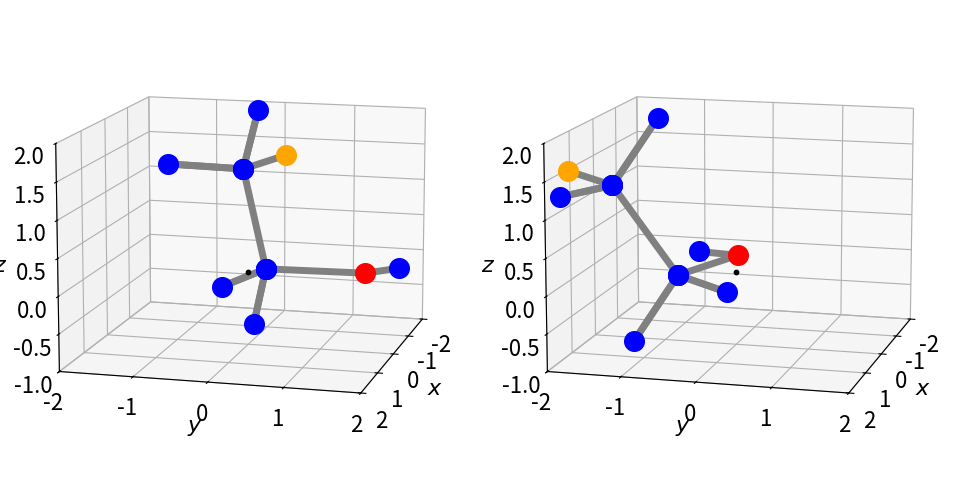

Generate this figure with matplotlib:
#!/usr/bin/env python
# coding: utf-8

# # 7 Rotation matrices: moving molecules. Coordinate transform as rotation.

# In[1]:


# import all python add-ons etc that will be needed later on
get_ipython().run_line_magic('matplotlib', 'inline')
import numpy as np
import matplotlib.pyplot as plt
import sympy as sp
sp.init_printing()                      # allows printing of SymPy results in typeset maths format
plt.rcParams.update({'font.size': 14})  # set font size for plots


# ## 7 Rotation matrices
# Rotating the image of a molecular structure viewed on the computer screen can be easily achieved with a matrix. In two dimensions, the rotation can be defined as moving the co- ordinates of the molecule about an axis perpendicular to the plane of the page (x-y plane) by $\theta$ radians, relative to the original axes as shown in Figure 29. Alternatively, the axes themselves can be rotated.
# 
# The atom $a$, on the benzene molecule is shown at $(x_1, y_1)$ relative to the initial axes labelled $x$ and $y$, but in the new axes (labelled $x_R$ and $y_R$) it is moved to coordinate $(x_{R1}, y_{R1})$ by rotating the axes anticlockwise by $\theta$. From the viewpoint of the new axes, seen by rotating them anticlockwise so that axis $x_{R1}$ appears horizontal, the molecule appears to have rotated clockwise by $\theta$ so that atoms $a$ and $b$ now appear to be horizontal. Alternatively, the axes can be fixed and the molecule rotated clockwise about the origin of the axes, as in the right-hand figure, which seems more natural.
# 
# ![Drawing](matrices-fig29.png)
# 
# Figure 29. Two equivalent views of rotating a molecule. Left: The axes rotate $\theta$ anticlockwise. The point '$a$' has coordinates $(x_1, y_1) \equiv (x_{R1} , y_{R2})$ in the two sets of axes. Right: The molecule is rotated $\theta$ clockwise.
# _______
# 
# If the atom $a$, has coordinates represented as a vector $\displaystyle \begin {bmatrix} x_1 \\ y_1 \end{bmatrix}$ in the two-dimensional basis set of $(x, y)$ then the new coordinates when rotating the molecule clockwise are $x_{R1} = x_1\cos(\theta) + y_1\sin(\theta)$ and $y_{R1} = -x_1\sin(\theta) + y_1\cos(\theta)$ which is, in matrix form, 
# 
# $$\displaystyle \qquad\qquad\begin {bmatrix} x_{R1} \\ y_{R1} \end{bmatrix} =R_\theta \begin {bmatrix} x_1 \\ y_1 \end{bmatrix} \qquad\qquad\qquad\qquad\text{(10)}$$ 
# 
# where 
# 
# $$\displaystyle \qquad\qquad\begin {bmatrix} \cos(\theta) & \sin(\theta) \\ -\sin(\theta) & \cos(\theta) \end{bmatrix}\qquad\qquad\qquad\qquad\text{(11)}$$
# 
# is the two-dimensional rotation matrix, which is a unitary and orthogonal matrix. Does this rotation matrix make sense? Let us try some with numbers. If $\theta = 0$ then nothing should happen and $x_1$ should be the same as $x_{R1}$, and similarly for $y$ values, because $\sin(0) = 0$ and $\cos(0) = 1$. If $\theta = \pi$ radians ($180^\text{o}$) then $x_{R1} = -x_1$ and $y_{R1} = -y_1$ so the molecule is inverted by rotating by $180^\text{o}$.
# 
# If rotation is by $90^\text{o}$ then $x \to y$ and $y \to -x$ because $\cos(\pi/2) = 0$ and $\sin(\pi/2) = 1$. The rotation matrices for $180^\text{o}$ or $\pi$ radian, $90^\text{o} \equiv \pi/2$ radian, and $45^\text{o}$ rotation are
# 
# $$\displaystyle R_{180}=\begin {bmatrix} -1 &0 \\ 0 & -1 \end{bmatrix}, \quad R_{90}=\begin {bmatrix} 0 &1 \\ -1 & 0 \end{bmatrix},\quad  R_{45}=\frac{1}{\sqrt{2}}\begin {bmatrix} 1 &1 \\ -1 & -1 \end{bmatrix}  $$
# 
# The effect we observe on rotation is that the molecule will appear to move in an arc around $(0, 0)$ or the centre of the axes; the arc atom '$a$' follows has a radius $\sqrt{x_1^2+x_2^2}\equiv\sqrt{x_{R1}^2+x_{R2}^2}$. If we wanted the molecule to rotate about its own centre then we would have to place the centre of the axes at the centre of the molecule; this can be done by subtracting the coordinates of the centre from each atom, rotating the molecule then replacing these co- ordinates onto every atom.
# 
# Using SymPy the rotation matrix is 

# In[2]:


theta, a, b  = sp.symbols('theta, a, b')  # use SymPy
R = sp.Matrix([ [sp.cos(theta),sp.sin(theta)],[-sp.sin(theta),sp.cos(theta)] ])
v = sp.Matrix([a,b])    # define a vector 
R*v                     # rotates about zero.  Unlike numpy * is matrix rotation


# Note that the vector is rotated about zero not the first coordinate $a$. To rotate about $a$ the vector must be changed to $[0,b-a]$ and then $a$ added back to the resulting rotated vector.
# 
# ![Drawing](matrices-fig30.png)
# 
# Figure 30. Rotating a line or vector (shown as an arrow) by $60^{\text{o}}\equiv\pi/3$ clockwise about the origin.
# _____
# 
# To rotate in three directions, three $3 \times 3$ matrices are needed because rotation about each axis can be performed separately. By multiplication we can combine these into a single matrix, but the elements are complicated and it is easier to use them separately as each has the simple sine/cosine pattern similar to equation 11. Next, the axes and rotation angles have to be defined; however, different authors use different labelling systems therefore when doing three-dimensional rotations it is important to notice how the axes are defined. It does not matter which labelling you use as long as you are consistent and know what they are. We use the Euler angles defined in the same manner as Goldstein (1980), the first rotation is anticlockwise looking down the z-axis, the next two rotations are anti-clockwise about the new axes B then C that are formed as shown in Figure 31. The original axes are indicated in the figure.
# 
# ![Drawing](matrices-fig31.png)
# 
# Figure 31. Ordering of rotations. (Figure based on Goldstein 1980, chapter 4)
# _____
# 
# ### **Three rotation matrices**
# 
# The first rotation is around the axis $A$ though angle $\varphi$. The matrix is
# 
# $$\displaystyle \qquad\qquad A(\varphi)=\begin {bmatrix} \cos(\varphi) &\sin(\varphi) & 0 \\ -\sin(\varphi) & \cos(\varphi) \\ 0 & 0 & 1 \end{bmatrix} \qquad\qquad\qquad\qquad\text{(13)}$$
# 
# The second is round the axis labelled $B$ and is by $\theta$ also shown in Figure 31. The matrix is
# 
# $$\displaystyle \qquad\qquad B(\theta)=\begin {bmatrix} 1 & 0 & 0\\ 0 &\cos(\theta) &\sin(\theta)  \\ 0 &-\sin(\theta) & \cos(\theta)  \end{bmatrix} \qquad\qquad\qquad\qquad\text{(14)}$$
# 
# The final rotation by angle $\psi$ is about the axis labelled $C$, giving
# 
# $$\displaystyle \qquad\qquad C(\psi)=\begin {bmatrix} \cos(\psi) &\sin(\psi) & 0 \\ -\sin(\psi) & \cos(\psi) \\ 0 & 0 & 1 \end{bmatrix} \qquad\qquad\qquad\qquad\text{(15)}$$
# 
# A point $(x, y, z)$ whose coordinates are defined by a column matrix after anticlockwise rotation by $\psi$, then $\theta$, and then $\varphi$ radians is now at
# 
# $$\displaystyle \qquad\qquad C(\psi)=\begin {bmatrix} x_R \\ y_R  \\ z_R  \end{bmatrix} = A(\psi)B(\theta)C(\varphi)\begin {bmatrix} x_1\\ y_1  \\ z_1  \end{bmatrix} \qquad\qquad\qquad\qquad\text{(16)}$$
# 
# and the full rotation matrix is the triple multiplication $\pmb{R} = \pmb{ABC}$.
# 
# ### **Notes**
# 
# **(i)** Keep in mind the order of matrix multiplication because it is not commutative thus the order of multiplying matters, i.e. $\pmb{AB} \ne \pmb{BA}$. A real life example is flying an aeroplane. First rotate in pitch, nose up by $45^\text{o}$. Pitch is always up or down with respect to the plane containing the fuselage and wings. Next roll $90^\text{o}$ to the right and now you will be in a different altitude than if you first rolled by $90^\text{o}$ then pitched up by $45^\text{o}$. Matrix multiplication is associative which means that a single matrix can be used for two or more rotations for example rotation through the angles $\varphi$ then $\theta$ is 
# 
# $$\displaystyle \qquad\qquad \begin{align}A(\varphi)B(\theta)&=\begin {bmatrix} \cos(\varphi) &\sin(\varphi) & 0 \\ -\sin(\varphi) & \cos(\varphi) \\ 0 & 0 & 1 \end{bmatrix}\begin {bmatrix} 1 & 0 & 0\\ 0 &\cos(\theta) &\sin(\theta)  \\ 0 &-\sin(\theta) & \cos(\theta)  \end{bmatrix} \\&=\begin {bmatrix} \cos(\varphi) &\sin(\varphi)\cos(\theta) & \sin(\varphi)\sin(\theta) \\ -\sin(\theta) & \cos(\varphi)\cos(\theta)&\cos(\varphi)\sin(\theta) \\ 0 &  -\sin(\theta) &\cos(\theta) \end{bmatrix}\end{align}$$
# 
# and  taking the angles in the opposite order gives a different result viz,
# 
# $$\displaystyle B(\theta)A(\varphi) =\begin {bmatrix} \cos(\varphi) &\sin(\varphi) & 0 \\ -\sin(\varphi) \cos(\theta) & \cos(\varphi)\cos(\theta)&\sin(\theta) \\  \sin(\varphi)\sin(\theta) &-\cos(\varphi)\sin(\theta) & \cos(\theta) \end{bmatrix}$$
# 
# **(ii)** Finally remember to move coordinates to the centre of geometry and rotate about this then move the molecule back to its position. If this is not done the coordinates are moved on an arc about zero and will not be what you wanted to do. 
# 
# ### **Example calculation**
# 
# This algorithm using rotation matrices to rotate a molecules coordinates and hence image starts by defining the coordinates, in this example of ethanol. These are
# 
# $$\displaystyle \begin{array}{lll}\\
# \mathrm{C_1}= \begin{bmatrix} -0.968& -0.008 & -0.167 \end{bmatrix} &\text{carbon in CH2OH} \\
# \mathrm{Ox} = \begin{bmatrix} -0.953&  1.395 & -0.142 \end{bmatrix} &\text{O atom}  \\
# \mathrm{H_1}= \begin{bmatrix}  0.094& -0.344 & -0.200 \end{bmatrix} &\text{H on C1}\\
# \mathrm{C_2}= \begin{bmatrix} -1.683& -0.523 & 1.084  \end{bmatrix} &\text{Carbon in CH3}\\ 
# \mathrm{H_2}= \begin{bmatrix} -1.490& -0.319 & -1.102 \end{bmatrix} &\text{H on C1}\\
# \mathrm{H_3}= \begin{bmatrix} -1.842&  1.688 & -0.250 \end{bmatrix} &\text{H on O atom}\\
# \mathrm{H_4}= \begin{bmatrix} -1.698& -1.638 & 1.101  \end{bmatrix} &\text{H on C2}\\
# \mathrm{H_5}= \begin{bmatrix} -1.171& -0.174 & 2.011  \end{bmatrix} &\text{H on C2}\\
# \mathrm{H_6}= \begin{bmatrix} -2.738& -0.167 & 1.117  \end{bmatrix} &\text{H on C2}\\ \end{array} $$
# 
# The input to the procedure must have the three rotation angles and the coordinates of the molecule. A graph of the molecule will be plotted in the usual way after rotation. The labelled structure is shown in Figure 32.
# 
# ![Drawing](matrices-fig32.png)
# 
# Figure 32 Ethanol, with H atoms replaced by their labels.
# _______
# 
# If a molecule is plotted only as points showing where the atoms are, it will usually be impossible to decide what its structure is therefore bonds must be drawn, and this means joining up the atoms in a sensible way with lines. A 'connectivity' list showing which atoms are joined to which has to be made, and this might be done automatically by examining the distances between atoms and deciding which atoms are connected to which depending upon their separation. Ethanol is sufficiently small that the list of atoms and lines between them can be made directly so that the 'pen' is not lifted from the 'paper' when drawing the structure. Clearly, this means going over the same bonds twice and back and forth between some atoms many times. There are several ways of doing this depending on where you start, but the list of atoms below will draw the molecule. Notice how some atoms have to be included more than once.

# In[3]:


# Algorithm. Rotating a Molecule
from mpl_toolkits.mplot3d import Axes3D    # import ability to plot in 3D

fig = plt.figure(figsize=(10,8))
plt.rcParams.update({'font.size': 16})     # set font size for plots
ax0 = plt.subplot(121,projection='3d')     # set 3D projection for two plots side by side
ax1 = plt.subplot(122,projection='3d')

#------------------------------
def rotate_molecule(a, b, c):  # input order is psi, theta, phi
    psi   = a*np.pi/180.0  
    theta = b*np.pi/180.0 
    phi   = c*np.pi/180.0      # make into radians # eqns (13) to (15), follow
    
    rot_psi   = np.array( [[ np.cos(psi),np.sin(psi),0 ], [ -np.sin(psi),np.cos(psi),0 ], [ 0,0,1]] )
                       
    rot_theta = np.array( [[ 1,0,0], [0, np.cos(theta),np.sin(theta) ], [0, -np.sin(theta), np.cos(theta) ] ] )
    
    rot_phi   = np.array( [[ np.cos(phi),np.sin(phi),0 ], [ -np.sin(phi),np.cos(phi),0 ], [ 0,0,1]] )
    
    return rot_psi @ ( rot_theta @ rot_phi )   # @ is matrix multiplication
#-------------------------------   

def plot_mol(M,ax):
    n = len(M)
    for i in range(n):
        col='blue'
        if i == 1   : col='red'
        if i == n-1 : col='orange'
        ax.scatter( M[i,0], M[i,1], M[i,2], s = 200, marker = 'o',color=col )
        if i < n-1:
            ax.plot([M[i,0],M[i+1,0]  ], [M[i,1],M[i+1,1] ], [M[i,2],M[i+1,2] ],color='grey' ,linewidth=5  )
#-------------------------------
def remove_grid(ax):                  # use to make pretty plot
    ax.xaxis.set_pane_color((1.0, 1.0, 1.0, 0.0))
    ax.yaxis.set_pane_color((1.0, 1.0, 1.0, 0.0))
    ax.zaxis.set_pane_color((1.0, 1.0, 1.0, 0.0))
    # make the grid lines transparent
    ax.xaxis._axinfo["grid"]['color'] =  (1,1,1,0)
    ax.yaxis._axinfo["grid"]['color'] =  (1,1,1,0)
    ax.zaxis._axinfo["grid"]['color'] =  (1,1,1,0)
#--------------------------------
def add_labels(ax):
    ax.set_xlim([-2,2])
    ax.set_ylim([-2,2])
    ax.set_zlim([-1,2])
    ax.set_xticks([-2,-1,0,1,2])
    ax.set_yticks([-2,-1,0,1,2])
    ax.set_xlabel(r'$x$')
    ax.set_ylabel(r'$y$')
    ax.set_zlabel(r'$z$')
#---------------------------------

C1= [ -0.968, -0.008, -0.167 ]    # define coordinaates
Ox= [ -0.953, 1.395 , -0.142 ]  
H1= [ 0.094 , -0.344, -0.200 ]  
C2= [ -1.683, -0.523,  1.084 ] 
H2= [ -1.490, -0.319, -1.102 ]
H3= [ -1.842, 1.688 , -0.250 ]  
H4= [ -1.698, -1.638,  1.101 ]  
H5= [ -1.171, -0.174,  2.011 ]  
H6= [ -2.738, -0.167,  1.117 ] 

# put the list of coordinates given above here.
# mol is the name of atom list to draw molecule

mol= np.array([H3,Ox,C1,H2,C1,H1,C1,C2,H4,C2,H5,C2,H6] )  # connectivity list for drawing

psi   = 0.0  # angles to rotate 
theta = 0.0
phi   = 70.0

arot = rotate_molecule( psi, theta, phi) # calc rotation matrix 

new =[mol]             # copy array

new = mol @ arot       # rotate coordinates.  @ is matrix rotation operator  
    
#remove_grid(ax0)      # remove grid when plotting and add labels
#remove_grid(ax1)

add_labels(ax0)
add_labels(ax1)
ax0.view_init(12, 15)
ax1.view_init(12, 15)

plot_mol(mol,ax0)
plot_mol(new,ax1)
ax0.scatter(0,0,0,s=10,color='black')   # rotation about  point (0,0,0)
ax1.scatter(0,0,0,s=10,color='black')
#ax0.set_proj_type('ortho')              # type of projection
#ax1.set_proj_type('ortho')
plt.tight_layout()
plt.show()


# Figure 33. The left structure shows the original orientation $(0, 0, 0)$, and right after rotation by $\psi = 0, \theta = 0$ and $\varphi = 70^\text{o}$ using the procedure in Algorithm 7.4. The small black dot is at zero the point about which rotation occurs.
# 
# _____
# 
# 
# ## 8 Using Jacobians to calculate derivatives in polar coordinates
# 
# Another form of matrix 'rotation' is a coordinate transformation, and to do this the Jacobian, which was introduced in Chapter 4, can be used. In that chapter, it was used to simplify integrations by changing variables and a similar process can be followed when solving differential equations: it is often convenient to change from Cartesian coordinates to polar ones. For example, in two dimensions the Schroedinger equation for a particle on a ring, which is 
# 
# $$\displaystyle -\frac{\hbar^2}{2m}\left(\frac{\partial^2\psi}{\partial x^2}+\frac{\partial^2\psi}{\partial y^2}  \right) =E\psi$$
# 
# is difficult to solve using Cartesian coordinates but easier in plane polar coordinates $r, \theta$, see Chapter 10.5.9. Similarly the three - dimensional equation, such as is required to calculate the energy levels and wavefunctions for the H atom, is easier in spherical polar coordinates than in $x, y$, and $z$.
# 
# In plane polar coordinates the conversion from $d^2/dx^2$ and $d^2/dy^2$ to $d^2/dr^2$ and $d^2/d\theta^2$ can be worked out starting with the conversions $x = r\cos(\theta), y = r\sin(\theta)$ and $r^2 = x^2 + y^2$. However, the calculation of the second derivative is hard; see question Q3.114. Using matrices, the calculation of $\partial/\partial x$ and $\partial/\partial y$ in terms of derivatives of $r$ and $\theta$ uses a Jacobian matrix. This first derivative is then used to obtain the second. The method is:
# 
# **(a)** Form the matrix equation Polar derivatives in $(r, \theta)$ = Jacobian $\times$ Cartesian derivatives in $(x, y)$, which can be represented as $\pmb{P} = \pmb{JC}$, where $\pmb{J}$ is the Jacobian matrix, $\pmb{P}$ a column vector of derivatives in polar coordinates and $\pmb{C}$ a column vectors of Cartesian derivatives.
# 
# **(b)** Invert the Jacobian matrix and left multiply both sides of the equation by $\pmb{J}^{-1}$ to obtain the derivatives in $(x, y)$. This step is
# 
# $$\displaystyle \pmb{J}^{-1}\pmb{P}=\pmb{J}^{-1}\pmb{JC}=\pmb{C} \quad \text{or}\quad \pmb{C}=\pmb{J}^{-1}\pmb{P} $$
# 
# In plane polar coordinates there are only two derivatives, therefore the matrix equation is $\pmb{P} = \pmb{JC}$ and if this acts on a function $f$ then
# 
# $$\displaystyle \begin{bmatrix} \partial f/\partial r\\ \partial f/\partial \theta\end{bmatrix}=\begin{bmatrix} \partial x/\partial r &\partial y/\partial r\\ \partial x/\partial \theta &\partial y/\partial \theta \end{bmatrix}\begin{bmatrix} \partial f/\partial x\\\partial f/\partial y \end{bmatrix} $$
# 
# where the Jacobian $\pmb{J}$ is the square matrix. Calculating this gives
# 
# $$ \displaystyle \begin{bmatrix} \cos(\theta) &\sin(\theta)\\ -r\sin(\theta)  &r\cos(\theta)  \end{bmatrix}  $$
# 
# Working out $\pmb{J}^{-1}$ can be done using SymPy, but it is easier to look up the inverse of a $2 \times 2$ matrix which defined in Section 5.7. This gives
# 
# $$ \displaystyle \pmb{J}^{-1}=\begin{bmatrix} \cos(\theta) &-\sin(\theta)/r\\ \sin(\theta)  &\cos(\theta)/r  \end{bmatrix}  $$
# 
# and the equation $\pmb{C}=\pmb{J}^{-1}\pmb{P}$ is
# 
# $$\displaystyle \begin{bmatrix} \partial f/\partial x\\ \partial f/\partial y\end{bmatrix}=\begin{bmatrix} \cos(\theta) &-\sin(\theta)/r\\ \sin(\theta)  &\cos(\theta)/r  \end{bmatrix}\begin{bmatrix} \partial f/\partial r\\\partial f/\partial \theta \end{bmatrix} $$
# 
# $$\displaystyle \qquad\qquad\begin{bmatrix} \partial f/\partial x\\ \partial f/\partial y\end{bmatrix}=\begin{bmatrix}  \displaystyle \cos(\theta)\frac{\partial}{\partial r}f -\sin(\theta)\frac{\partial}{r\partial \theta}f\\  \displaystyle\sin(\theta)\frac{\partial}{\partial r}f  +\cos(\theta)\frac{\partial}{r\partial \theta}f  \end{bmatrix} \qquad\qquad\qquad\qquad\text{(17)}$$
# 
# which gives the individual first derivatives as
# 
# $$\displaystyle \frac{\partial f}{\partial x}=\cos(\theta)\frac{\partial}{\partial r}f -\sin(\theta)\frac{\partial}{r\partial \theta}f \qquad \frac{\partial f}{\partial y} = \sin(\theta)\frac{\partial}{\partial r}f  +\cos(\theta)\frac{\partial}{r\partial \theta}f$$
# 
# If the function $f$ is defined, the gradients of a curve in $(r , \theta)$ can be found in $(x , y)$. Suppose, therefore, that the curve is $r = \sin(\theta)$, which is the equation of a circle centred at $x = 0, y = 1$, then the function is $f = r/\sin(\theta) - 1$ and the derivatives are found by putting $f$ into equation 17 and differentiating. The result, after some simplification, is
# 
# $$\displaystyle \frac{\partial}{\partial x}f=\frac{2\cos(\theta)}{\sin(\theta)} \qquad \text{and}\qquad \frac{\partial}{\partial y}f=\frac{1-2\cos^2(\theta)}{\sin^2(\theta)} $$
# 
# Returning to the calculation of the second derivatives, ($f_{xx}+f_{yy})$ which is $\displaystyle  \frac{\partial^2}{\partial x^2}f+\frac{\partial^2}{\partial y^2}f$ are found with each derivative a function $f$ and substituting into equation 17.
# 
# The calculation using Sympy is shown below and the result for the operator to convert from Cartesian to plane polar coordinates is 
# 
# $$\displaystyle \frac{\partial^2}{\partial x^2}+ \frac{\partial^2}{\partial y^2}\equiv \frac{\partial^2}{\partial r^2}+\frac{1}{r}\frac{\partial}{\partial r} + \frac{1}{r^2}\frac{\partial^2}{\partial \theta^2}$$

# In[4]:


# Algorthim: Algebraic calculation using a Jacobian using SymPy

r, theta, fx, fy, P, fxx, fyy = sp.symbols('r, theta, fx, fy, P, fxx, fyy')

fx = r*sp.cos(theta)
fy = r*sp.sin(theta)
f  = sp.Function('f')(r,theta)         # define some function f in r and theta
J  = sp.Matrix([ [sp.diff(fx,r),sp.diff(fy,r)] , [sp.diff(fx,theta),sp.diff(fy,theta)]]  )  # Jacobian
J


# In[5]:


P = sp.Matrix( [ sp.diff(f,r), sp.diff(f,theta) ] )
P


# In[6]:


C = J**(-1) * P
sp.simplify(C)


# In[7]:


fxx = sp.diff(C[0],r)*sp.cos(theta) - sp.diff(C[0],theta)*sp.sin(theta)/r     # second order derivatives
fyy = sp.diff(C[1],r)*sp.sin(theta) + sp.diff(C[1],theta)*sp.cos(theta)/r
sp.simplify(fxx + fyy )


# In[ ]:
